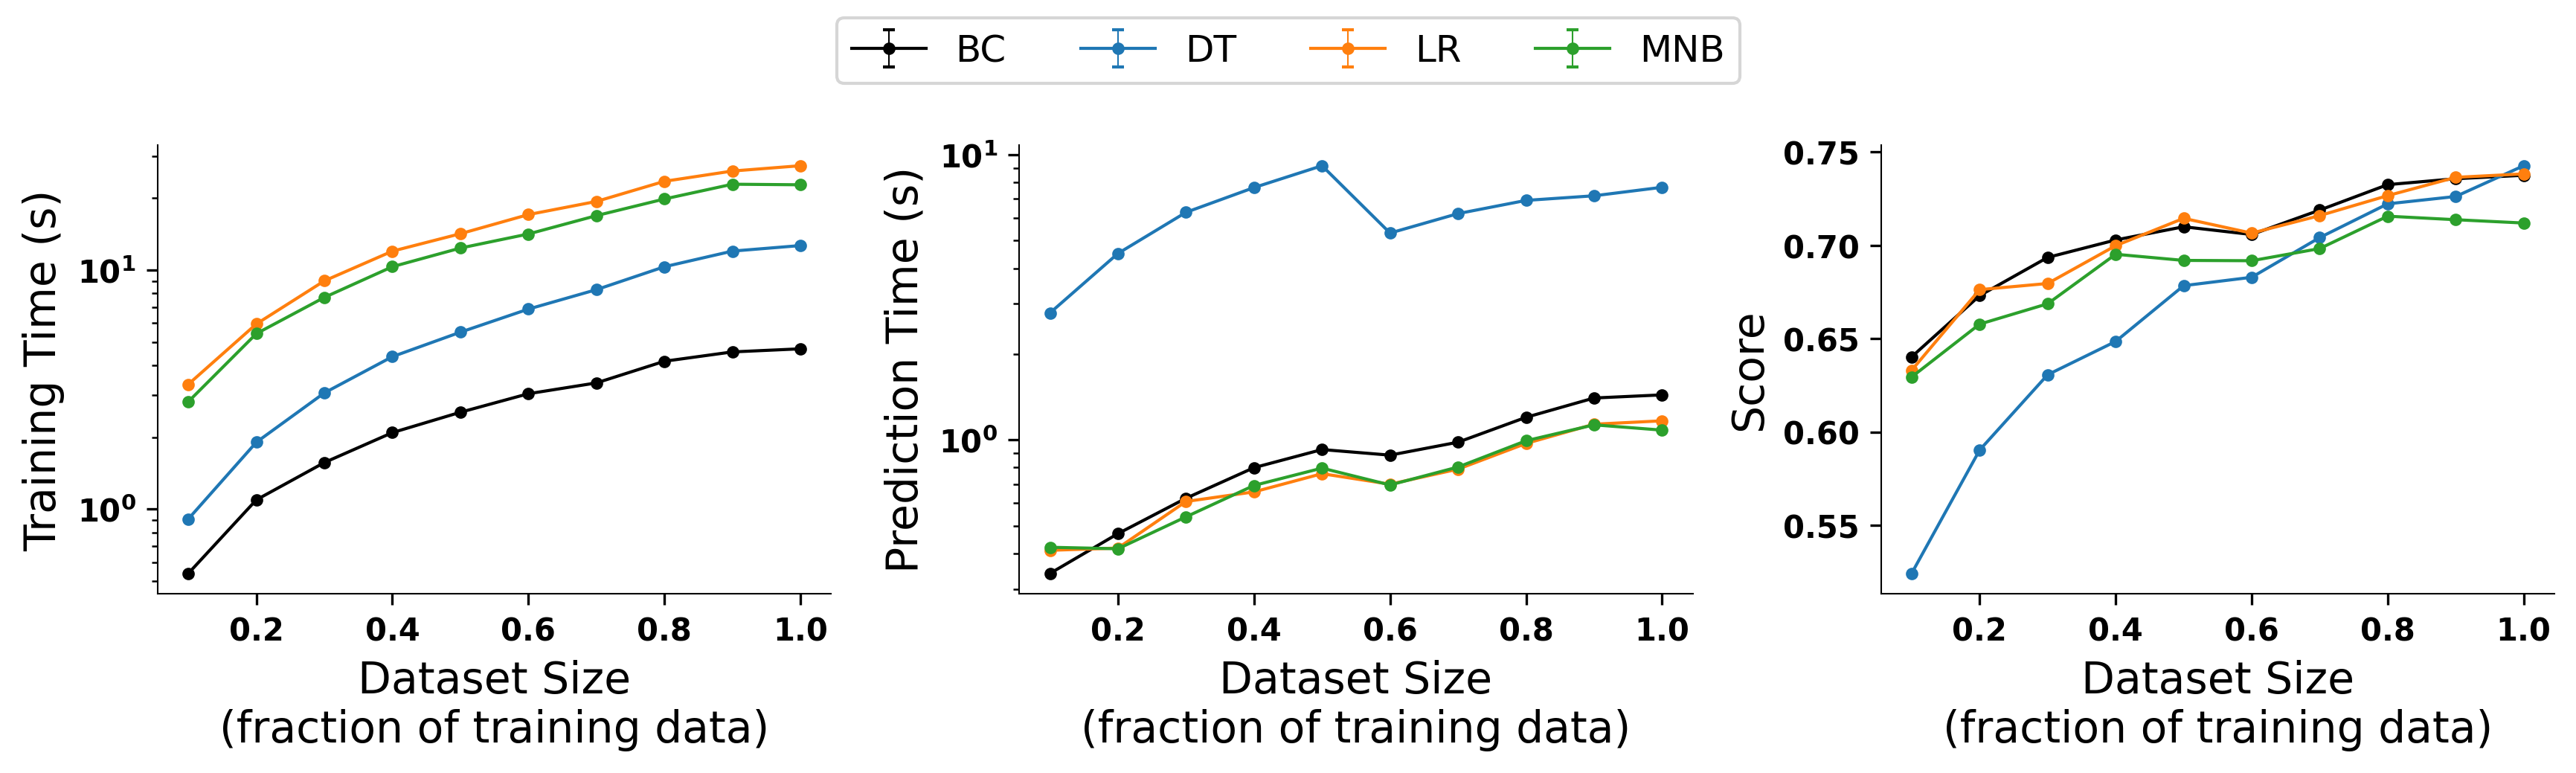

The data file committed next to this chart (first rows):
run, model, train_size, fit_time, predict_time, memory_usage, score_sklearn, score_sql
1, BC, 0.1, 0.5542, 0.3461, 0, 0.6535, 0.6535
1, LR, 0.1, 3.123, 0.3421, 5316, 0.6338, 0.6338
1, MNB, 0.1, 2.786, 0.3411, 5060, 0.6392, 0.6392
1, DT, 0.1, 0.8037, 1.779, 6825, 0.5067, 0.5067
1, BC, 0.2, 1.046, 0.4621, 0, 0.6764, 0.6764
1, LR, 0.2, 6.121, 0.4497, 6388, 0.6618, 0.6618
1, MNB, 0.2, 5.306, 0.4471, 6127, 0.6569, 0.6569
1, DT, 0.2, 1.805, 2.754, 9239, 0.5837, 0.5837
1, BC, 0.3, 1.555, 0.5928, 0, 0.6677, 0.6677
1, LR, 0.3, 8.954, 0.5584, 7363, 0.6576, 0.6576
1, MNB, 0.3, 7.428, 0.5521, 7099, 0.6538, 0.6538
1, DT, 0.3, 2.902, 3.634, 12096, 0.629, 0.629
1, BC, 0.4, 1.985, 0.6874, 0, 0.6982, 0.6982
1, LR, 0.4, 11.47, 0.6537, 7656, 0.6814, 0.6814
1, MNB, 0.4, 9.672, 0.6531, 7391, 0.6837, 0.6837
1, DT, 0.4, 4.031, 4.453, 12837, 0.6501, 0.6501
1, BC, 0.5, 2.444, 0.9122, 0, 0.7079, 0.7079
1, LR, 0.5, 14.57, 0.7972, 7955, 0.6921, 0.6921
1, MNB, 0.5, 12.3, 0.7807, 7689, 0.6906, 0.6906
1, DT, 0.5, 5.507, 5.268, 11874, 0.6816, 0.6816
1, BC, 0.6, 2.998, 0.8952, 0, 0.7232, 0.7232
1, LR, 0.6, 17.73, 0.7642, 8964, 0.7076, 0.7076
1, MNB, 0.6, 14.56, 0.7342, 8698, 0.7016, 0.7016
1, DT, 0.6, 7.025, 5.839, 14413, 0.6868, 0.6868
1, BC, 0.7, 3.513, 1.03, 0, 0.7223, 0.7223
1, LR, 0.7, 20.69, 0.8312, 9326, 0.7156, 0.7156
1, MNB, 0.7, 17.18, 0.8137, 9060, 0.6917, 0.6917
1, DT, 0.7, 8.048, 6.094, 15241, 0.7238, 0.7238
1, BC, 0.8, 4.1, 1.179, 0, 0.7373, 0.7373
1, LR, 0.8, 24.07, 0.8877, 9618, 0.7322, 0.7322
1, MNB, 0.8, 18.78, 0.8686, 9351, 0.7153, 0.7153
1, DT, 0.8, 9.661, 6.892, 15907, 0.7381, 0.7381
1, BC, 0.9, 4.438, 1.215, 0, 0.7415, 0.7415
1, LR, 0.9, 26.24, 0.9592, 9873, 0.7467, 0.7467
1, MNB, 0.9, 20.98, 1.031, 9606, 0.7143, 0.7143
1, DT, 0.9, 12.18, 7.275, 16544, 0.7334, 0.7334
1, BC, 1.0, 4.812, 1.4, 0, 0.7434, 0.7427
1, LR, 1.0, 29.01, 1.166, 10271, 0.7398, 0.7398
1, MNB, 1.0, 22.92, 1.075, 10004, 0.7149, 0.7149
1, DT, 1.0, 12.43, 7.948, 17535, 0.7551, 0.7551
